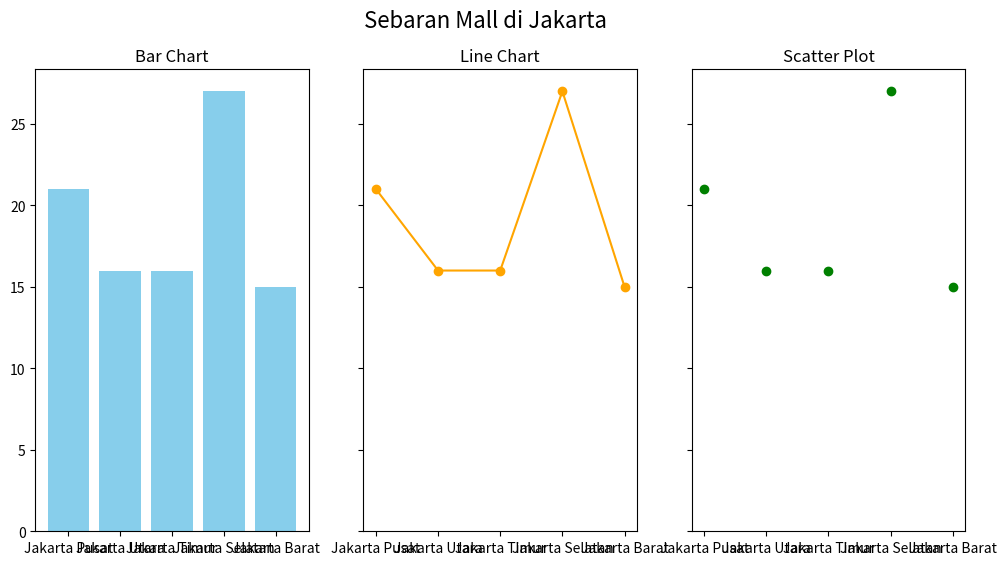

Source code (Python):
import matplotlib.pyplot as plt
import numpy as np

lokasi = ['Jakarta Pusat', 'Jakarta Utara', 'Jakarta Timur', 'Jakarta Selatan', 'Jakarta Barat']
jumlah_mall = [21, 16, 16, 27, 15]

fig, axs = plt.subplots(1, 3, figsize=(12, 6), sharey=True)
fig.suptitle('Sebaran Mall di Jakarta', fontsize=16)
axs[0].bar(lokasi, jumlah_mall, color='skyblue')
axs[0].set_title('Bar Chart')
axs[1].plot(lokasi, jumlah_mall, marker='o', linestyle='-', color='orange')
axs[1].set_title('Line Chart')
axs[2].scatter(lokasi, jumlah_mall, color='green')
axs[2].set_title('Scatter Plot')
plt.show()
